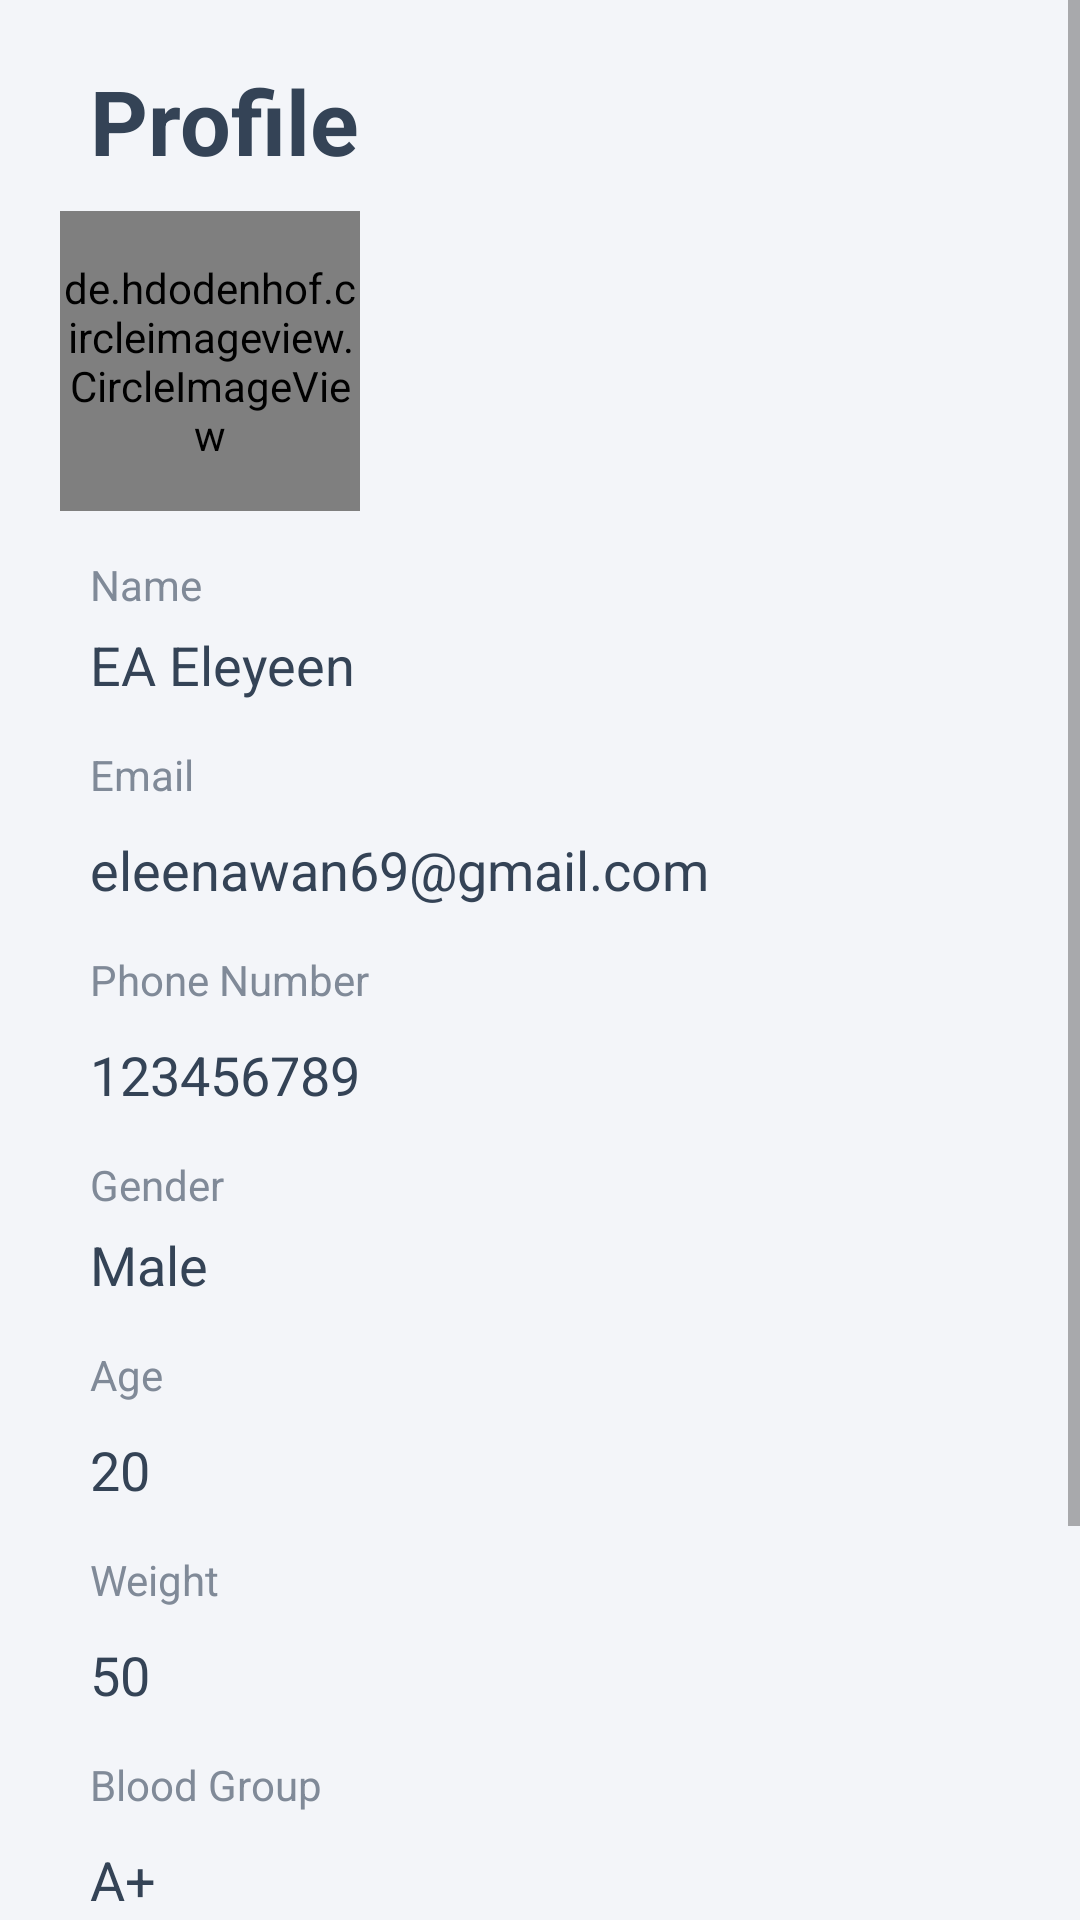

The Android layout XML behind this screen, and the referenced resources:
<!-- AndroidManifest.xml: application theme AppTheme -->
<!-- res/layout/activity_donor_detail.xml -->
<?xml version="1.0" encoding="utf-8"?>
<ScrollView xmlns:android="http://schemas.android.com/apk/res/android"
    android:layout_width="match_parent"
    android:layout_height="match_parent"
    android:background="@color/colorScreen">

    <RelativeLayout
        android:layout_width="match_parent"
        android:layout_height="wrap_content">

        <TextView
            android:id="@+id/tvProfile"
            android:layout_width="wrap_content"
            android:layout_height="wrap_content"
            android:layout_marginLeft="30dp"
            android:layout_marginTop="20dp"
            android:layout_marginBottom="10dp"
            android:text="Profile"
            android:textColor="#344356"
            android:textSize="30dp"
            android:textStyle="bold" />

        <de.hdodenhof.circleimageview.CircleImageView
            android:id="@+id/civEditProfilePic"
            android:layout_width="100dp"
            android:layout_height="100dp"
            android:layout_below="@+id/tvProfile"
            android:layout_marginLeft="20dp"
            android:src="@drawable/ic_person_black_24dp" />

        <TextView
            android:id="@+id/tvNameProfile"
            android:layout_width="wrap_content"
            android:layout_height="wrap_content"
            android:layout_below="@id/civEditProfilePic"
            android:layout_marginLeft="30dp"
            android:layout_marginTop="15dp"
            android:text="Name"
            android:textColor="#808A98" />

        <TextView

            android:id="@+id/tvPersonName"
            android:layout_width="wrap_content"
            android:layout_height="wrap_content"
            android:layout_below="@id/tvNameProfile"
            android:layout_marginLeft="30dp"
            android:layout_marginTop="5dp"
            android:text="EA Eleyeen"
            android:textColor="#344356"
            android:textSize="18sp" />

        <TextView
            android:id="@+id/tvEmailProfileTittle"
            android:layout_width="wrap_content"
            android:layout_height="wrap_content"
            android:layout_below="@id/tvPersonName"
            android:layout_marginLeft="30dp"
            android:layout_marginTop="15dp"
            android:text="Email"
            android:textColor="#808A98" />

        <TextView
            android:id="@+id/tvEmailProfile"
            android:layout_width="wrap_content"
            android:layout_height="wrap_content"
            android:layout_below="@id/tvEmailProfileTittle"
            android:layout_marginLeft="30dp"
            android:layout_marginTop="10dp"
            android:text="eleenawan69@gmail.com"
            android:textColor="#344356"
            android:textSize="18sp" />


        <TextView
            android:id="@+id/tvPhoneNum"
            android:layout_width="wrap_content"
            android:layout_height="wrap_content"
            android:layout_below="@id/tvEmailProfile"
            android:layout_marginLeft="30dp"
            android:layout_marginTop="15dp"
            android:text="Phone Number"
            android:textColor="#808A98" />


        <TextView
            android:id="@+id/tvPhoneProfile"
            android:layout_width="wrap_content"
            android:layout_height="wrap_content"
            android:layout_below="@id/tvPhoneNum"
            android:layout_marginLeft="30dp"
            android:layout_marginTop="10dp"
            android:text="123456789"
            android:textColor="#344356"
            android:textSize="18sp" />


        <TextView
            android:id="@+id/tvGenderTittle"
            android:layout_width="wrap_content"
            android:layout_height="wrap_content"
            android:layout_below="@id/tvPhoneProfile"
            android:layout_marginLeft="30dp"
            android:layout_marginTop="15dp"
            android:text="Gender"
            android:textColor="#808A98" />

        <TextView

            android:id="@+id/tvGenderProfile"
            android:layout_width="wrap_content"
            android:layout_height="wrap_content"
            android:layout_below="@id/tvGenderTittle"
            android:layout_marginLeft="30dp"
            android:layout_marginTop="5dp"
            android:text="Male"
            android:textColor="#344356"
            android:textSize="18sp" />

        <TextView
            android:id="@+id/tvAgeTittleProfile"
            android:layout_width="wrap_content"
            android:layout_height="wrap_content"
            android:layout_below="@id/tvGenderProfile"

            android:layout_marginLeft="30dp"
            android:layout_marginTop="15dp"
            android:text="Age"
            android:textColor="#808A98" />

        <TextView
            android:id="@+id/tvAgeProfile"
            android:layout_width="wrap_content"
            android:layout_height="wrap_content"
            android:layout_below="@id/tvAgeTittleProfile"
            android:layout_marginLeft="30dp"
            android:layout_marginTop="10dp"
            android:text="20"
            android:textColor="#344356"
            android:textSize="18sp" />


        <TextView
            android:id="@+id/tvWeightTittleProfile"
            android:layout_width="wrap_content"
            android:layout_height="wrap_content"
            android:layout_below="@id/tvAgeProfile"
            android:layout_marginLeft="30dp"
            android:layout_marginTop="15dp"
            android:text="Weight"
            android:textColor="#808A98" />


        <TextView
            android:id="@+id/tvWeightProfile"
            android:layout_width="wrap_content"
            android:layout_height="wrap_content"
            android:layout_below="@id/tvWeightTittleProfile"
            android:layout_marginLeft="30dp"
            android:layout_marginTop="10dp"
            android:text="50"
            android:textColor="#344356"
            android:textSize="18sp" />



        <TextView
            android:id="@+id/tvBlodGroupTittleProfile"
            android:layout_width="wrap_content"
            android:layout_height="wrap_content"
            android:layout_below="@id/tvWeightProfile"
            android:layout_marginLeft="30dp"
            android:layout_marginTop="15dp"
            android:text="Blood Group"
            android:textColor="#808A98" />


        <TextView
            android:id="@+id/tvBlodGroupProfile"
            android:layout_width="wrap_content"
            android:layout_height="wrap_content"
            android:layout_below="@id/tvBlodGroupTittleProfile"
            android:layout_marginLeft="30dp"
            android:layout_marginTop="10dp"
            android:text="A+"
            android:textColor="#344356"
            android:textSize="18sp" />


        <TextView
            android:id="@+id/tvAreaTittleProfile"
            android:layout_width="wrap_content"
            android:layout_height="wrap_content"
            android:layout_below="@id/tvBlodGroupProfile"
            android:layout_marginLeft="30dp"
            android:layout_marginTop="15dp"
            android:text="Area"
            android:textColor="#808A98" />

        <TextView
            android:id="@+id/tvAreaProfile"
            android:layout_width="wrap_content"
            android:layout_height="wrap_content"
            android:layout_below="@id/tvAreaTittleProfile"
            android:layout_marginLeft="30dp"
            android:layout_marginTop="10dp"
            android:text="Peshawar"
            android:textColor="#344356"
            android:textSize="18sp" />



        <Button
            android:id="@+id/btnSendSms"
            android:layout_width="140dp"
            android:layout_height="wrap_content"
            android:layout_below="@id/tvAreaProfile"
            android:layout_marginLeft="20dp"
            android:layout_marginTop="30dp"
            android:layout_marginBottom="20dp"
            android:background="@drawable/call_button"
            android:text="Send SMS"
            android:textAllCaps="false"
            android:textColor="@color/white" />


        <Button
            android:id="@+id/btnCall"
            android:layout_width="140dp"
            android:layout_height="wrap_content"
            android:layout_below="@id/tvAreaProfile"
            android:layout_alignParentRight="true"
            android:layout_marginLeft="20dp"
            android:layout_marginTop="30dp"
            android:layout_marginRight="20dp"
            android:layout_marginBottom="20dp"
            android:background="@drawable/call_button"
            android:text="Call"
            android:textAllCaps="false"
            android:textColor="@color/white" />


    </RelativeLayout>

</ScrollView>
<!-- resources referenced by this layout -->
<resources>
  <color name="colorScreen">#F3F5F9</color>
  <color name="white">#FFFFFF</color>
  <!-- drawable call_button (drawable) -->
  <?xml version="1.0" encoding="utf-8"?>
  <layer-list xmlns:android="http://schemas.android.com/apk/res/android" >
  
      
      <item>
          <shape>
              <padding
                  android:bottom="1dp"
                  android:left="1dp"
                  android:right="1dp"
                  android:top="1dp" />
  
              <solid android:color="#00CCCCCC" />
  
              <corners android:radius="10dp" />
          </shape>
      </item>
      <item>
          <shape>
              <padding
                  android:bottom="1dp"
                  android:left="1dp"
                  android:right="1dp"
                  android:top="1dp" />
  
              <solid android:color="#10CCCCCC" />
  
              <corners android:radius="10dp" />
          </shape>
      </item>
      <item>
          <shape>
              <padding
                  android:bottom="1dp"
                  android:left="1dp"
                  android:right="1dp"
                  android:top="1dp" />
  
              <solid android:color="#20CCCCCC" />
  
              <corners android:radius="10dp" />
          </shape>
      </item>
      <item>
          <shape>
              <padding
                  android:bottom="1dp"
                  android:left="1dp"
                  android:right="1dp"
                  android:top="1dp" />
  
              <solid android:color="#30CCCCCC" />
  
              <corners android:radius="10dp" />
          </shape>
      </item>
      <item>
          <shape>
              <padding
                  android:bottom="1dp"
                  android:left="1dp"
                  android:right="1dp"
                  android:top="1dp" />
  
              <solid android:color="#50CCCCCC" />
  
              <corners android:radius="10dp" />
          </shape>
      </item>
  
      
      <item>
          <shape>
              <solid android:color="@color/colorRed" />
  
              <corners android:radius="10dp" />
          </shape>
      </item>
  
  </layer-list>
  <style name="AppTheme" parent="Theme.AppCompat.Light.NoActionBar">
          
          <item name="colorPrimary">@color/colorPrimary</item>
          <item name="colorPrimaryDark">@color/colorPrimaryDark</item>
          <item name="colorAccent">@color/colorAccent</item>
      </style>
  <color name="colorRed">#F60707</color>
  <color name="colorPrimary">#DE2D48</color>
  <color name="colorPrimaryDark">#DE2D48</color>
  <color name="colorAccent">#FFFFFF</color>
</resources>
